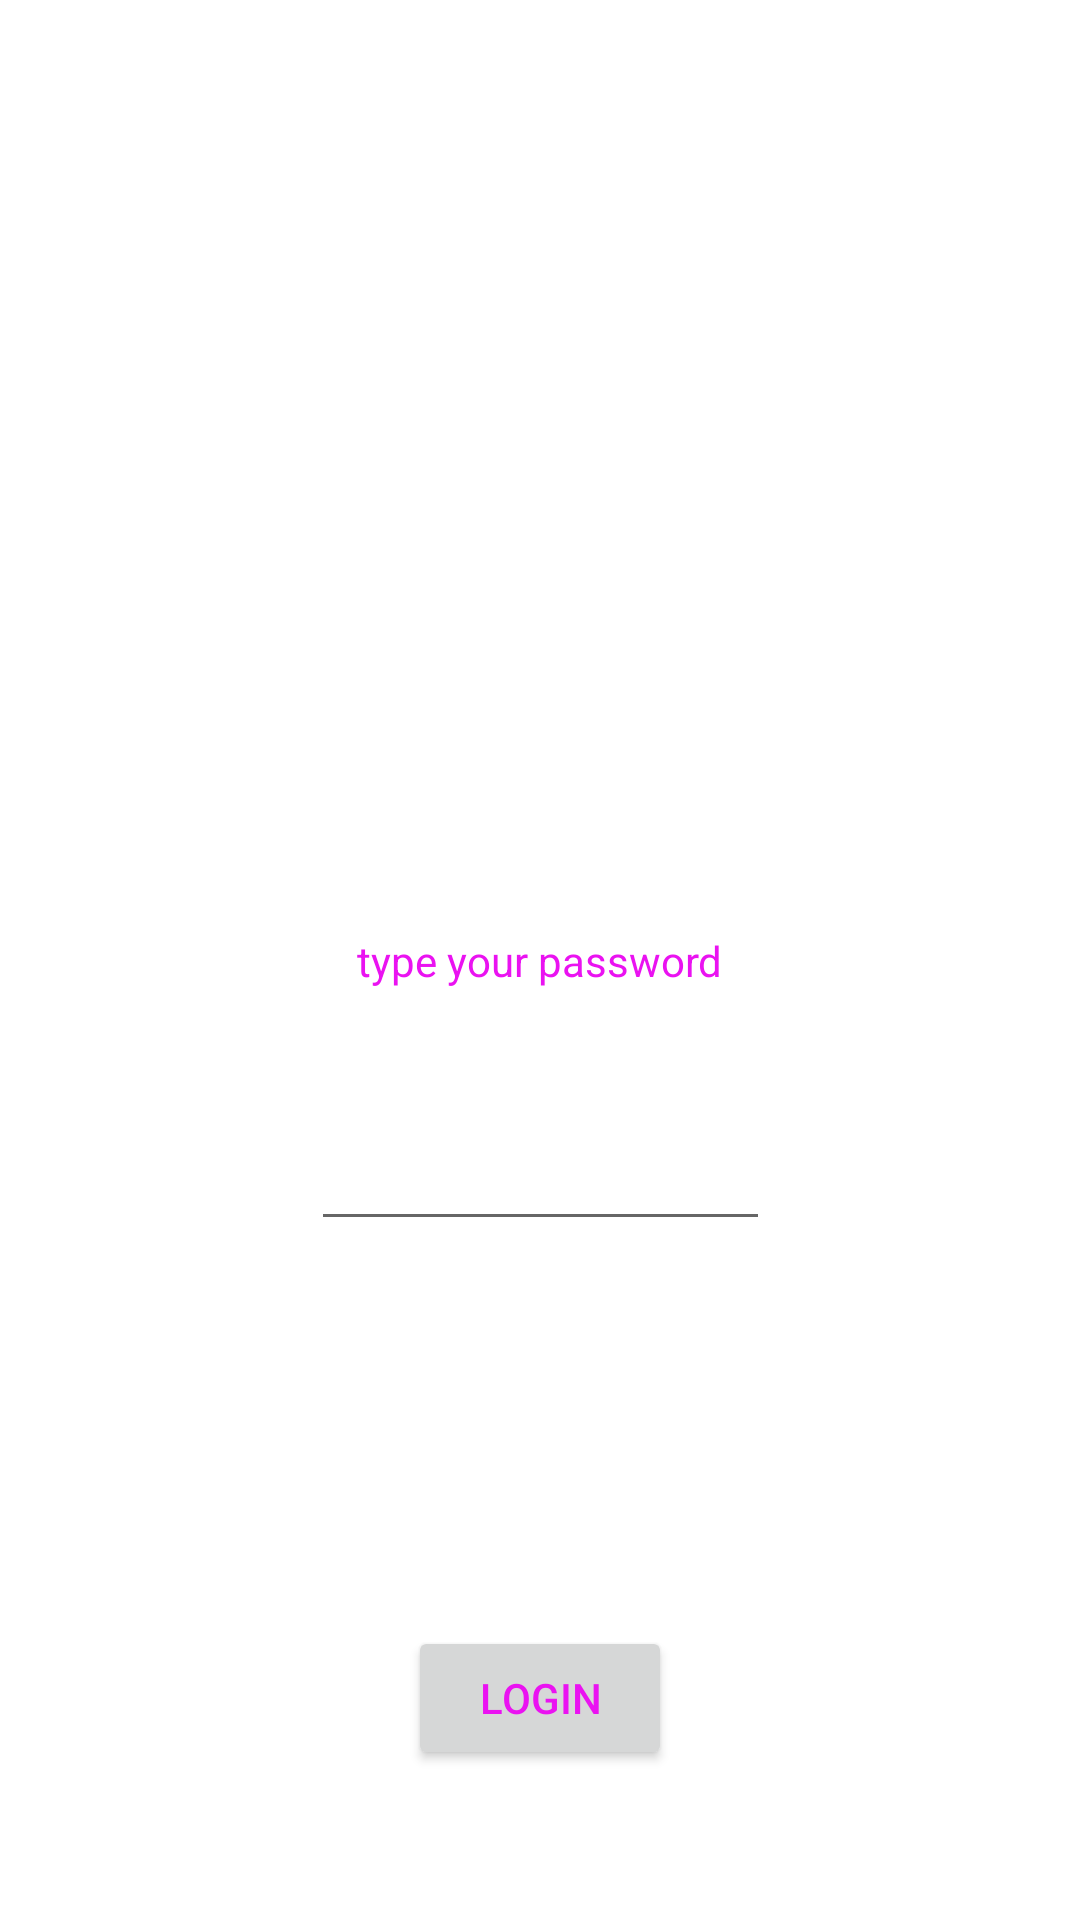

Layout XML and referenced resources for this Android screen:
<!-- AndroidManifest.xml: application theme Theme.DavidsAndroidLabs -->
<!-- res/layout/activity_main.xml -->
<?xml version="1.0" encoding="utf-8"?>
<androidx.constraintlayout.widget.ConstraintLayout xmlns:android="http://schemas.android.com/apk/res/android"
    xmlns:app="http://schemas.android.com/apk/res-auto"
    xmlns:tools="http://schemas.android.com/tools"
    android:layout_width="match_parent"
    android:layout_height="match_parent"
    tools:context=".MainActivity">

    <TextView
        android:id="@+id/textView"
        android:layout_width="wrap_content"
        android:layout_height="wrap_content"
        android:text="type your password"
        app:layout_constraintBottom_toBottomOf="parent"
        app:layout_constraintEnd_toEndOf="parent"
        app:layout_constraintStart_toStartOf="parent"
        app:layout_constraintTop_toTopOf="parent" />

    <Button
        android:id="@+id/button"
        android:layout_width="wrap_content"
        android:layout_height="wrap_content"
        android:layout_marginBottom="50dp"
        android:text="login"
        app:layout_constraintBottom_toBottomOf="parent"
        app:layout_constraintEnd_toEndOf="parent"
        app:layout_constraintHorizontal_bias="0.5"
        app:layout_constraintStart_toStartOf="parent" />

    <EditText
        android:inputType="textPassword"
        android:id="@+id/editText"
        android:layout_width="153dp"
        android:layout_height="52dp"
        android:layout_marginTop="32dp"
        app:layout_constraintEnd_toEndOf="parent"
        app:layout_constraintStart_toStartOf="parent"
        app:layout_constraintTop_toBottomOf="@+id/textView" />

</androidx.constraintlayout.widget.ConstraintLayout>
<!-- resources referenced by this layout -->
<resources>
  <style name="Theme.DavidsAndroidLabs" parent="Theme.MaterialComponents.DayNight.DarkActionBar">
          
          <item name="colorPrimary">@color/my_primary</item>
  
          
          <item name="colorSecondary">@color/my_secondary</item>
  
          
          <item name="android:statusBarColor">@color/my_statusbar</item>
          
          <item name="android:textColor">@color/my_text</item>
      </style>
  <color name="my_primary">#420093</color>
  <color name="my_secondary">#39B305</color>
  <color name="my_statusbar">#D60101</color>
  <color name="my_text">#EA12F1</color>
</resources>
